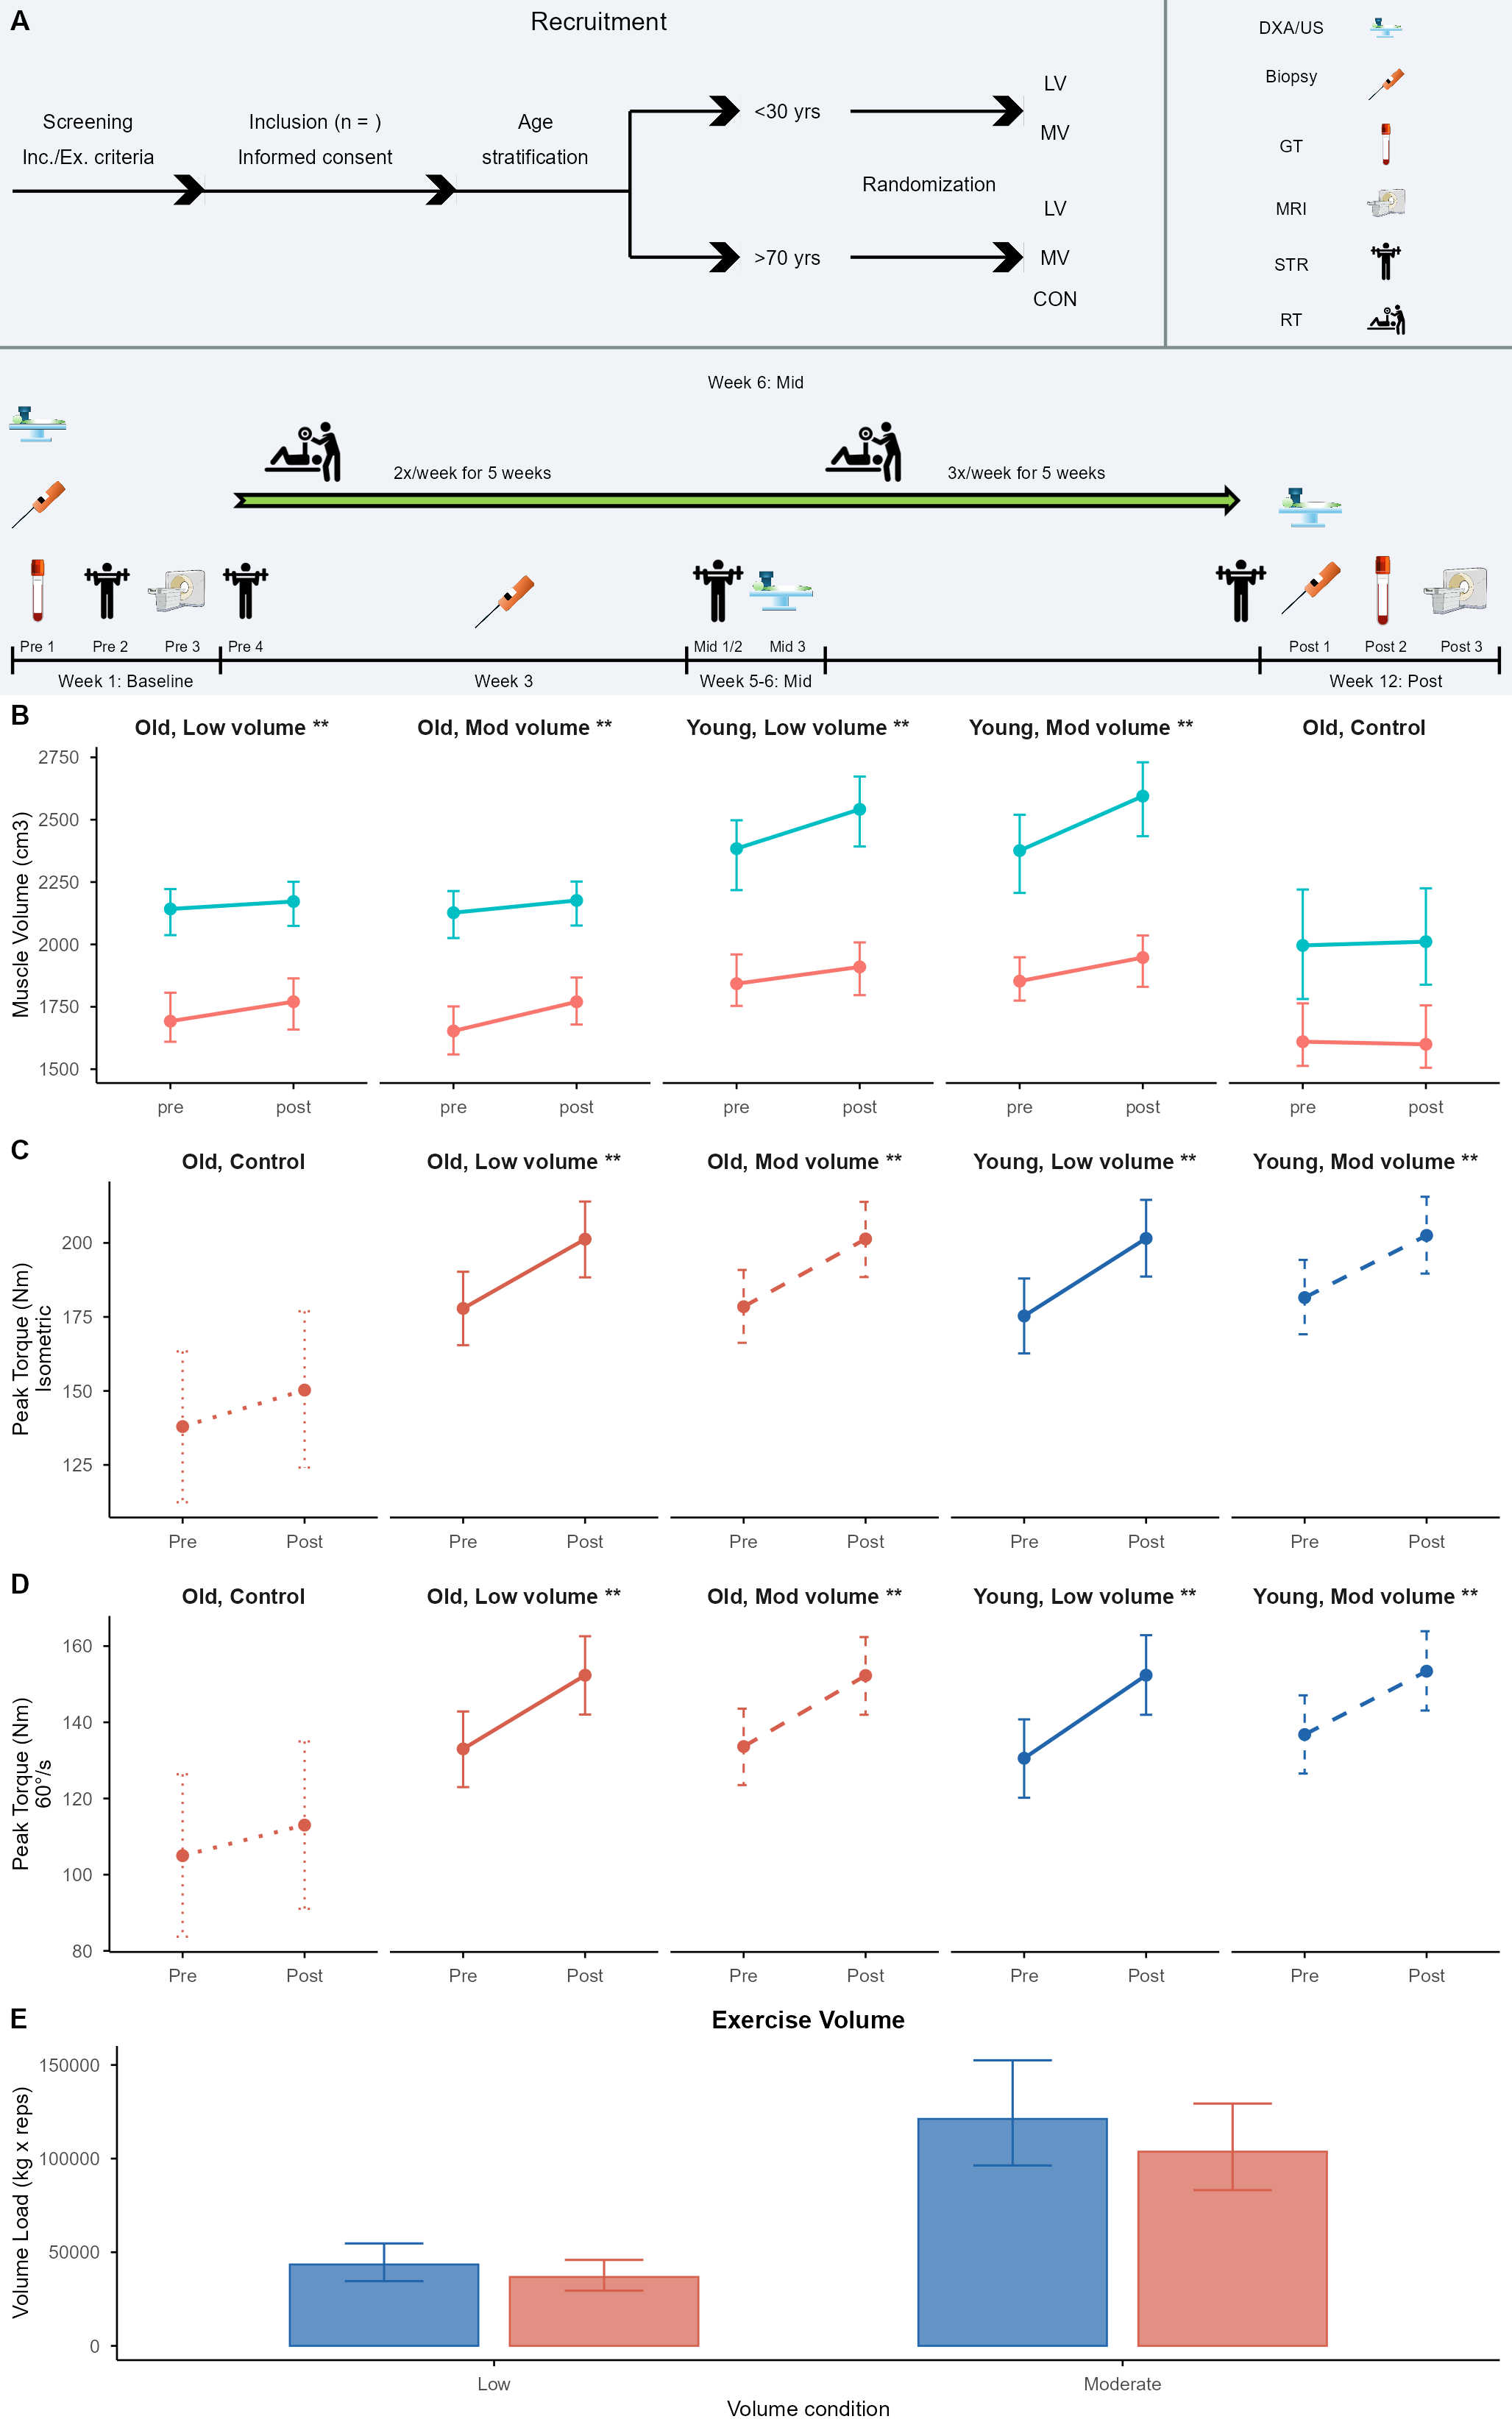

Here is the R script that generated this plot:
#' ---
#' title: Figure 1 (design, muscle volume, HUMAC isometric/60, training load)
#' format: html
#' editor_options:
#'   chunk_output_type: console
#' ---

# Comments
# Looks quite clean, but a couple things to do:
# Decide if you want to split by sex in both, or stick to volume condition groups for both,
# sort out legends when the above is decided. Currently muscle volume has male a blue and
# female as red

library(here)
library(tidyverse)
library(cowplot)
library(readxl)   
library(png)      

# ── Shared aesthetics ────────────────────────────────────────────────────────
col_yng <- "#2166ac"
col_old <- "#d6604d"
col_con <- "#4d4d4d"   # control, kept distinct from Old
lty_low <- "solid"
lty_mod <- "dashed"

base_theme <- theme_minimal(base_size = 8) +
  theme(
    panel.grid = element_blank(),
    axis.line = element_line(colour = "black", linewidth = 0.3),
    axis.ticks = element_line(colour = "black", linewidth = 0.3),
    legend.position = "none",
    strip.text = element_text(size = 7, face = "bold"),
    plot.title = element_text(size = 8, face = "bold", hjust = 0.5),
    axis.title = element_text(size = 7),
    axis.text = element_text(size = 6)
  )

facet_order <- c(
  "Old, Low volume", "Old, Mod volume",
  "Young, Low volume", "Young, Mod volume",
  "Old, Control"
)

parse_tx <- function(tx) {
  case_when(
    tx == "int_old_low" ~ "Old, Low volume",
    tx == "int_old_mod" ~ "Old, Mod volume",
    tx == "int_yng_low" ~ "Young, Low volume",
    tx == "int_yng_mod" ~ "Young, Mod volume",
    tx == "con_old_con" ~ "Old, Control"
  )
}

add_facet_grp <- function(df, tx_col = "tx") {
  df %>%
    mutate(
      facet_grp = factor(parse_tx(.data[[tx_col]]), levels = facet_order),
      age_grp = if_else(str_detect(facet_grp, "^Old"), "Old", "Young"),
      age_grp = factor(age_grp, levels = c("Young", "Old")),
      condition = case_when(
        str_detect(facet_grp, "Low")     ~ "Low",
        str_detect(facet_grp, "Mod")     ~ "Moderate",
        str_detect(facet_grp, "Control") ~ "Control"
      ),
      condition = factor(condition, levels = c("Low", "Moderate", "Control"))
    )
}

# ── Read data ────────────────────────────────────────────────────────────────
pred_mv  <- readRDS(here("data/data-gen/pred_mv.rds"))
contr_mv <- readRDS(here("data/data-gen/contrast_mv.rds"))

pred_humac_isom  <- readRDS(here("data/data-gen/pred_humac_isom.rds"))
contr_humac_isom <- readRDS(here("data/data-gen/contrast_humac_isom.rds"))

pred_humac_60  <- readRDS(here("data/data-gen/pred_humac_60.rds"))
contr_humac_60 <- readRDS(here("data/data-gen/contrast_humac_60.rds"))

emm_vl <- readRDS(here("data/data-gen/emm_log_df.rds")) %>%
  as.data.frame() %>%
  mutate(
    age_grp = factor(age_grp, levels = c("yng", "old"), labels = c("Young", "Old")),
    condition = factor(condition, levels = c("low", "mod"), labels = c("Low", "Moderate"))
  )

# ── Panel A: Study design ────────────────────────────────────────────────────
# Images
dxaimg <- readPNG(here("figures/archive/dxa.fig.png"))
biopsyimg <- readPNG(here("figures/archive/biopsy.fig.png"))
gtimg <- readPNG(here("figures/archive/blood.vial.png"))
mriimg <- readPNG(here("figures/archive/mri.png"))
strimg <- readPNG(here("figures/archive/str.png"))
rtimg <- readPNG(here("figures/archive/rt.fig.png"))
smallarrow <- readPNG(here("figures/archive/small.arrow.png"))
longarrow <- readPNG(here("figures/archive/long.arrow.png"))

d.dat <- read_excel(here("data/design.dat.xlsx"), na = "NA")

line_size <- 0.2
htextsize <- 2.9
ltextsize <- 2.3
textsize <- 2
stextsize <- 1.7

panel_A <- d.dat %>%
  ggplot(aes(time, tp)) +
  scale_y_continuous(limits = c(0, 10), expand = c(0, 0)) +
  scale_x_continuous(limits = c(0, 24), expand = c(0, 0)) +
  
  # Background
  geom_rect(
    aes(xmin = 0, xmax = 24, ymin = 0, ymax = 10),
    fill = "#f0f4f8",
    color = "#f0f4f8",
    linewidth = 0,
    inherit.aes = FALSE
  ) +
  annotate(
    "segment",
    x = 0,
    xend = 24,
    y = 5,
    yend = 5,
    colour = "#7f8c8d",
    linewidth = 0.5
  ) +
  annotate(
    "segment",
    x = 18.5,
    xend = 18.5,
    y = 10,
    yend = 5,
    colour = "#7f8c8d",
    linewidth = 0.5
  ) +
  
  # Timeline
  annotate("segment", x = .2, xend = 23.8, y = .5, yend = .5) +
  annotate("segment", x = .2, xend = .2, y = .3, yend = .7) +
  annotate("segment", x = 3.5, xend = 3.5, y = .3, yend = .7) +
  annotate("segment", x = 10.9, xend = 10.9, y = .3, yend = .7) +
  annotate("segment", x = 13.1, xend = 13.1, y = .3, yend = .7) +
  annotate("segment", x = 20, xend = 20, y = .3, yend = .7) +
  annotate("segment", x = 23.8, xend = 23.8, y = .3, yend = .7) +
  
  # Recruitment heading
  annotate("text", x = 9.5, y = 9.7, label = "Recruitment", size = htextsize) +
  
  # Screening
  annotate("text", x = 1.4, y = 8.25, label = "Screening", size = ltextsize) +
  annotate(
    "text",
    x = 1.4,
    y = 7.75,
    label = "Inc./Ex. criteria",
    size = ltextsize
  ) +
  annotate("segment", x = 0.2, xend = 10, y = 7.25, yend = 7.25) +
  draw_image(smallarrow, x = 2.5, y = 6.77, scale = 0.5) +
  
  # Inclusion
  annotate(
    "text",
    x = 5,
    y = 8.25,
    label = "Inclusion (n = )",
    size = ltextsize
  ) +
  annotate(
    "text",
    x = 5,
    y = 7.75,
    label = "Informed consent",
    size = ltextsize
  ) +
  draw_image(smallarrow, x = 6.5, y = 6.77, scale = 0.5) +
  
  # Age stratification
  annotate("text", x = 8.5, y = 8.25, label = "Age", size = ltextsize) +
  annotate(
    "text",
    x = 8.5,
    y = 7.75,
    label = "stratification",
    size = ltextsize
  ) +
  annotate("segment", x = 10, xend = 11.5, y = 8.4, yend = 8.4) +
  annotate("segment", x = 10, xend = 10, y = 7.25, yend = 8.4) +
  draw_image(smallarrow, x = 11, y = 7.905, scale = 0.5) +
  annotate("segment", x = 10, xend = 11.5, y = 6.3, yend = 6.3) +
  annotate("segment", x = 10, xend = 10, y = 7.25, yend = 6.3) +
  draw_image(smallarrow, x = 11, y = 5.8, scale = 0.5) +
  
  # Groups
  annotate("text", x = 12.5, y = 8.4, label = "<30 yrs", size = ltextsize) +
  annotate("text", x = 12.5, y = 6.3, label = ">70 yrs", size = ltextsize) +
  
  # Randomization
  annotate(
    "text",
    x = 14.75,
    y = 7.35,
    label = "Randomization",
    size = ltextsize
  ) +
  annotate("segment", x = 13.5, xend = 16, y = 8.4, yend = 8.4) +
  draw_image(smallarrow, x = 15.5, y = 7.905, scale = 0.5) +
  annotate("segment", x = 13.5, xend = 16, y = 6.3, yend = 6.3) +
  draw_image(smallarrow, x = 15.5, y = 5.8, scale = 0.5) +
  
  # Volumes
  annotate("text", x = 16.75, y = 8.8, label = "LV", size = ltextsize) +
  annotate("text", x = 16.75, y = 8.1, label = "MV", size = ltextsize) +
  annotate("text", x = 16.75, y = 7, label = "LV", size = ltextsize) +
  annotate("text", x = 16.75, y = 6.3, label = "MV", size = ltextsize) +
  annotate("text", x = 16.75, y = 5.7, label = "CON", size = ltextsize) +
  
  # Symbol legend (right panel)
  annotate("text", x = 20.5, y = 9.6, label = "DXA/US", size = textsize) +
  annotate("text", x = 20.5, y = 8.9, label = "Biopsy", size = textsize) +
  annotate("text", x = 20.5, y = 7.9, label = "GT", size = textsize) +
  annotate("text", x = 20.5, y = 7, label = "MRI", size = textsize) +
  annotate("text", x = 20.5, y = 6.2, label = "STR", size = textsize) +
  annotate("text", x = 20.5, y = 5.4, label = "RT", size = textsize) +
  draw_image(dxaimg, x = 21.5, y = 9.1, scale = 0.5) +
  draw_image(biopsyimg, x = 21.5, y = 8.26, scale = 0.6) +
  draw_image(gtimg, x = 21.5, y = 7.42, scale = 0.6) +
  draw_image(mriimg, x = 21.5, y = 6.58, scale = 0.6) +
  draw_image(strimg, x = 21.5, y = 5.74, scale = 0.6) +
  draw_image(rtimg, x = 21.5, y = 4.9, scale = 0.6) +
  
  # Baseline block
  annotate("text", x = 2, y = .2, label = "Week 1: Baseline", size = textsize) +
  annotate("text", x = .6, y = .7, label = "Pre 1", size = stextsize) +
  annotate("text", x = 1.75, y = .7, label = "Pre 2", size = stextsize) +
  annotate("text", x = 2.9, y = .7, label = "Pre 3", size = stextsize) +
  annotate("text", x = 3.9, y = .7, label = "Pre 4", size = stextsize) +
  draw_image(dxaimg, x = .1, y = 3.4, scale = .9) +
  draw_image(biopsyimg, x = .1, y = 2.2, scale = .9) +
  draw_image(gtimg, x = .1, y = 1, scale = .9) +
  draw_image(strimg, x = 1.2, y = 1, scale = .9) +
  draw_image(mriimg, x = 2.3, y = 1, scale = .9) +
  
  # Intervention block
  annotate("text", x = 12, y = 4.5, label = "Week 6: Mid", size = textsize) +
  annotate(
    "text",
    x = 7.5,
    y = 3.2,
    label = "2x/week for 5 weeks",
    size = textsize
  ) +
  annotate(
    "text",
    x = 16.3,
    y = 3.2,
    label = "3x/week for 5 weeks",
    size = textsize
  ) +
  annotate("text", x = 8, y = .2, label = "Week 3", size = textsize) +
  annotate("text", x = 12, y = .2, label = "Week 5-6: Mid", size = textsize) +
  annotate("text", x = 11.4, y = .7, label = "Mid 1/2", size = stextsize) +
  annotate("text", x = 12.5, y = .7, label = "Mid 3", size = stextsize) +
  draw_image(strimg, x = 3.4, y = 1, scale = .9) +
  draw_image(rtimg, x = 4.3, y = 3, scale = 1.2) +
  draw_image(longarrow, x = 7.7, y = 2.3, scale = 2, width = 8) +
  draw_image(biopsyimg, x = 7.5, y = .8, scale = 1) +
  draw_image(strimg, x = 10.9, y = 1, scale = 1) +
  draw_image(dxaimg, x = 11.9, y = 1, scale = 1) +
  draw_image(rtimg, x = 13.2, y = 3, scale = 1.2) +
  draw_image(strimg, x = 19.2, y = 1, scale = 1) +
  
  # Post block
  annotate("text", x = 22, y = .2, label = "Week 12: Post", size = textsize) +
  annotate("text", x = 20.8, y = .7, label = "Post 1", size = stextsize) +
  annotate("text", x = 22, y = .7, label = "Post 2", size = stextsize) +
  annotate("text", x = 23.2, y = .7, label = "Post 3", size = stextsize) +
  draw_image(dxaimg, x = 20.3, y = 2.2, scale = 1) +
  draw_image(biopsyimg, x = 20.3, y = 1, scale = 1) +
  draw_image(gtimg, x = 21.45, y = 1, scale = 1) +
  draw_image(mriimg, x = 22.6, y = 1, scale = 1) +
  
  theme_void()

# ── Muscle volume: predictions only, facet labels annotated with credibility ─
mv_delta <- contr_mv %>%
  filter(hypothesis %in% c(
    "int_old_low_delta", "int_old_mod_delta",
    "int_yng_low_delta", "int_yng_mod_delta", "con_old_con_delta"
  )) %>%
  mutate(
    facet_grp = case_when(
      hypothesis == "int_old_low_delta" ~ "Old, Low volume",
      hypothesis == "int_old_mod_delta" ~ "Old, Mod volume",
      hypothesis == "int_yng_low_delta" ~ "Young, Low volume",
      hypothesis == "int_yng_mod_delta" ~ "Young, Mod volume",
      hypothesis == "con_old_con_delta" ~ "Old, Control"
    ),
    credible = lower95 > 1 | upper95 < 1,
    facet_label = if_else(credible, paste0(facet_grp, " **"), facet_grp)   # was " *"
  )

# Named vector: tx code -> annotated facet label, in facet_order sequence
mv_labels <- setNames(mv_delta$facet_label[match(facet_order, mv_delta$facet_grp)],
                      c("int_old_low", "int_old_mod", "int_yng_low", "int_yng_mod", "con_old_con"))

p_mv_pred <- ggplot(pred_mv, aes(time, m, colour = sex, group = paste(tx, sex))) +
  geom_errorbar(aes(ymin = lwr95, ymax = upr95), width = 0.1, linewidth = 0.35, show.legend = FALSE) +
  geom_line(linewidth = 0.6) +
  geom_point(size = 1.5) +
  facet_wrap(~tx, nrow = 1, labeller = labeller(tx = mv_labels)) +
  scale_colour_discrete(name = "Sex", labels = c("Female", "Male")) +
  labs(x = NULL, y = "Muscle Volume (cm3)") +
  base_theme +
  theme(plot.caption = element_text(size = 6, hjust = 0))

# ── HUMAC: same pattern, additive scale (null = 0) ──────────────────────────
make_humac_pred_plot <- function(dat, contr_dat, ylab) {
  contr_dat <- contr_dat %>%
    add_facet_grp("tx") %>%
    mutate(
      credible = lower95 > 0 | upper95 < 0,
      facet_label = if_else(credible, paste0(facet_grp, " **"), as.character(facet_grp))
    )
  
  humac_labels <- setNames(
    contr_dat$facet_label[match(facet_order, contr_dat$facet_grp)],
    c("int_old_low", "int_old_mod", "int_yng_low", "int_yng_mod", "con_old_con")
  )
  
  dat <- dat %>%
    add_facet_grp("tx") %>%
    mutate(time = factor(time, levels = c("pre", "post"), labels = c("Pre", "Post")))
  
  ggplot(dat, aes(time, m, colour = age_grp, linetype = condition, group = tx)) +
    geom_errorbar(aes(ymin = lwr95, ymax = upr95), width = 0.1, linewidth = 0.35, show.legend = FALSE) +
    geom_line(linewidth = 0.6) +
    geom_point(size = 1.5) +
    facet_wrap(~tx, nrow = 1, labeller = labeller(tx = humac_labels)) +
    scale_colour_manual(values = c(Young = col_yng, Old = col_old), name = "Age group") +
    scale_linetype_manual(values = c(Low = lty_low, Moderate = lty_mod, Control = "dotted"), name = "Volume") +
    labs(x = NULL, y = ylab) +
    base_theme 
}

p_isom_pred <- make_humac_pred_plot(pred_humac_isom, contr_humac_isom, "Peak Torque (Nm)\nIsometric")
p_60_pred   <- make_humac_pred_plot(pred_humac_60,   contr_humac_60,   "Peak Torque (Nm)\n60°/s")

# ── Training load (descriptive, no contrast) ────────────────────────────────
make_vl_plot <- function(dat, ylab = "Volume Load (kg x reps)", title = "Exercise Volume") {
  ggplot(dat, aes(x = condition, y = emmean, fill = age_grp, colour = age_grp)) +
    geom_col(position = position_dodge(0.7), width = 0.6, alpha = 0.7, linewidth = 0.3) +
    geom_errorbar(aes(ymin = lower.CL, ymax = upper.CL), position = position_dodge(0.7), width = 0.25, linewidth = 0.35) +
    scale_fill_manual(values = c(Young = col_yng, Old = col_old)) +
    scale_colour_manual(values = c(Young = col_yng, Old = col_old)) +
    labs(title = title, x = "Volume condition", y = ylab) +
    base_theme
}

panel_E <- make_vl_plot(emm_vl)

# ── Panels B/C/D become single-plot rows, not pred|contr pairs ──────────────
panel_B <- p_mv_pred
panel_C <- p_isom_pred
panel_D <- p_60_pred

# panel_A assumed already built by the design-figure script — source it or
# paste that chunk here unmodified (images, d.dat, draw_image calls, theme_void())

fig1 <- plot_grid(
  plot_grid(panel_A, labels = "A", label_size = 9),
  plot_grid(panel_B, labels = "B", label_size = 9),
  plot_grid(panel_C, labels = "C", label_size = 9),
  plot_grid(panel_D, labels = "D", label_size = 9),
  plot_grid(panel_E, labels = "E", label_size = 9),
  ncol = 1,
  rel_heights = c(1.6, 1, 1, 1, 1)
)

ggsave(
  filename = here("figures/figure-1.png"),
  plot = fig1,
  device = "png",
  width = 174,
  height = 280,
  units = "mm",
  dpi = 300,
  bg = "white"
)

saveRDS(fig1, ("./figures/figure-1.RDS"))
